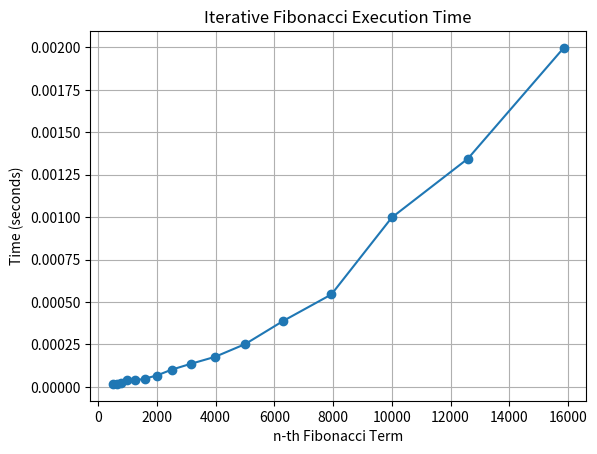

Write Python code to recreate this figure.
import time
import matplotlib.pyplot as plt

def fibonacci(n):
    if n < 2:
        return n

    p, q, r = 0, 1, 1
    for _ in range(2, n + 1):
        p = q
        q = r
        r = p + q

    return r

def measure_time(func, n):
    start = time.time()
    func(n)
    end = time.time()
    return end - start

def print_results_table(input_values, results):
    header = "n:   " + "  ".join(f"{n:<8}" for n in input_values)
    print(header)

    for run_index, run_times in enumerate(results):
        row = f"{run_index}:  " + "  ".join(f"{t:<8.6f}" for t in run_times)
        print(row)

def plot_results(input_values, results):
    times = results[0]  # first run
    plt.plot(input_values, times, marker='o')
    plt.xlabel("n-th Fibonacci Term")
    plt.ylabel("Time (seconds)")
    plt.title("Iterative Fibonacci Execution Time")
    plt.grid(True)
    plt.show()

if __name__ == "__main__":
    input = [
        501, 631, 794, 1000, 1259, 1585, 1995,
        2512, 3162, 3981, 5012, 6310, 7943,
        10000, 12589, 15849
    ]

    NUM_RUNS = 3
    results = []

    for run in range(NUM_RUNS):
        run_times = []
        for n in input:
            t = measure_time(fibonacci, n)
            run_times.append(t)
        results.append(run_times)

    print("\nEmpirical Results Table:\n")
    print_results_table(input, results)

    plot_results(input, results)